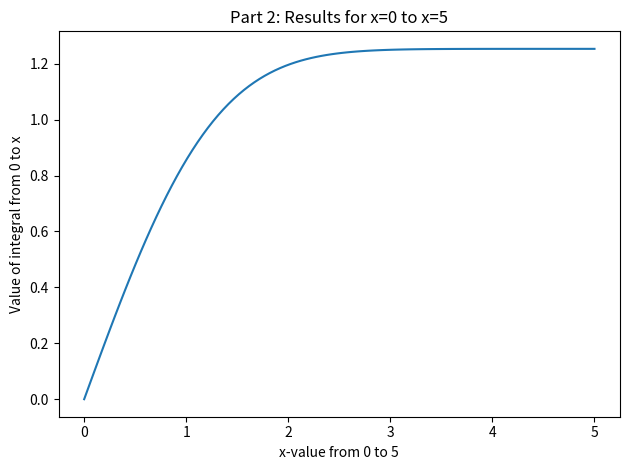

Write the Python code that produced this figure.
#!/usr/bin/env python3
# -*- coding: utf-8 -*-
"""
Created on Tue Apr 22 15:17:52 2025

@author: raesheng
"""

"""
Rae Sheng
PHYS 1200
Professor Zahra Alavi
23 April 2025

Lab 10, Example 1: Numerical Integration
           
Instructions:
    1. Integrate f(x) = x^2 from x = 0 to x = 2 and check the results.
    2. Evaluate the integral from 0 to x-max with an integrand of e^(-x^2/2)dx 
       from x = 0 to x = 5 and plot the results.
    3. Can quad handle infinite limits? Use -np.inf and np.inf as limits to
       evaluate the integral from -infinity to infinity with an integrand of
       e^(-x^2/2)dx. Compare to the exact result: sqrt(2pi).
"""

import numpy as np
import matplotlib.pyplot as plt
from scipy.integrate import quad

""" PART 1 """

# This is the function to be integrated.
def f(x):
    return (x**2)

# Integrate f(x) from 0 to 2.
result, error = quad(f, 0, 2)

print("*** RESULTS FOR PART 1: ***")
print()
print("Integral: ", np.round(result, 2))
print("Estimated error: ", np.format_float_scientific(error, 2))
print()



""" PART 2 """

def g(x):
    return (np.exp((-x**2)/2))

upper_limit = np.linspace(0, 5, 100)
results = np.zeros(upper_limit.size)

for i in range(upper_limit.size):
    results[i], error = quad(g, 0, upper_limit[i])
    
x = upper_limit
y = results
plt.plot(x, y)
plt.title('Part 2: Results for x=0 to x=5')
plt.xlabel('x-value from 0 to 5')
plt.ylabel('Value of integral from 0 to x')
plt.tight_layout()
plt.show()

print("*** RESULTS FOR PART 2: ***")
print()
print("Please refer to the Plots viewing screen.")
print()



""" PART 3 """

# Integrate f(x) from -infinity to infinity.
result, error = quad(g, -np.inf, np.inf)

print("*** RESULTS FOR PART 3: ***")
print()
print("Integral: ", np.round(result, 5))
print("Estimated error: ", np.format_float_scientific(error, 2))
print("Result is exactly equal to sqrt(2pi): ", result == np.sqrt(2*np.pi))
print()
print("As long as the integral converges, quad can handle infinite limits. I tested this with x^2, which is divergent.")